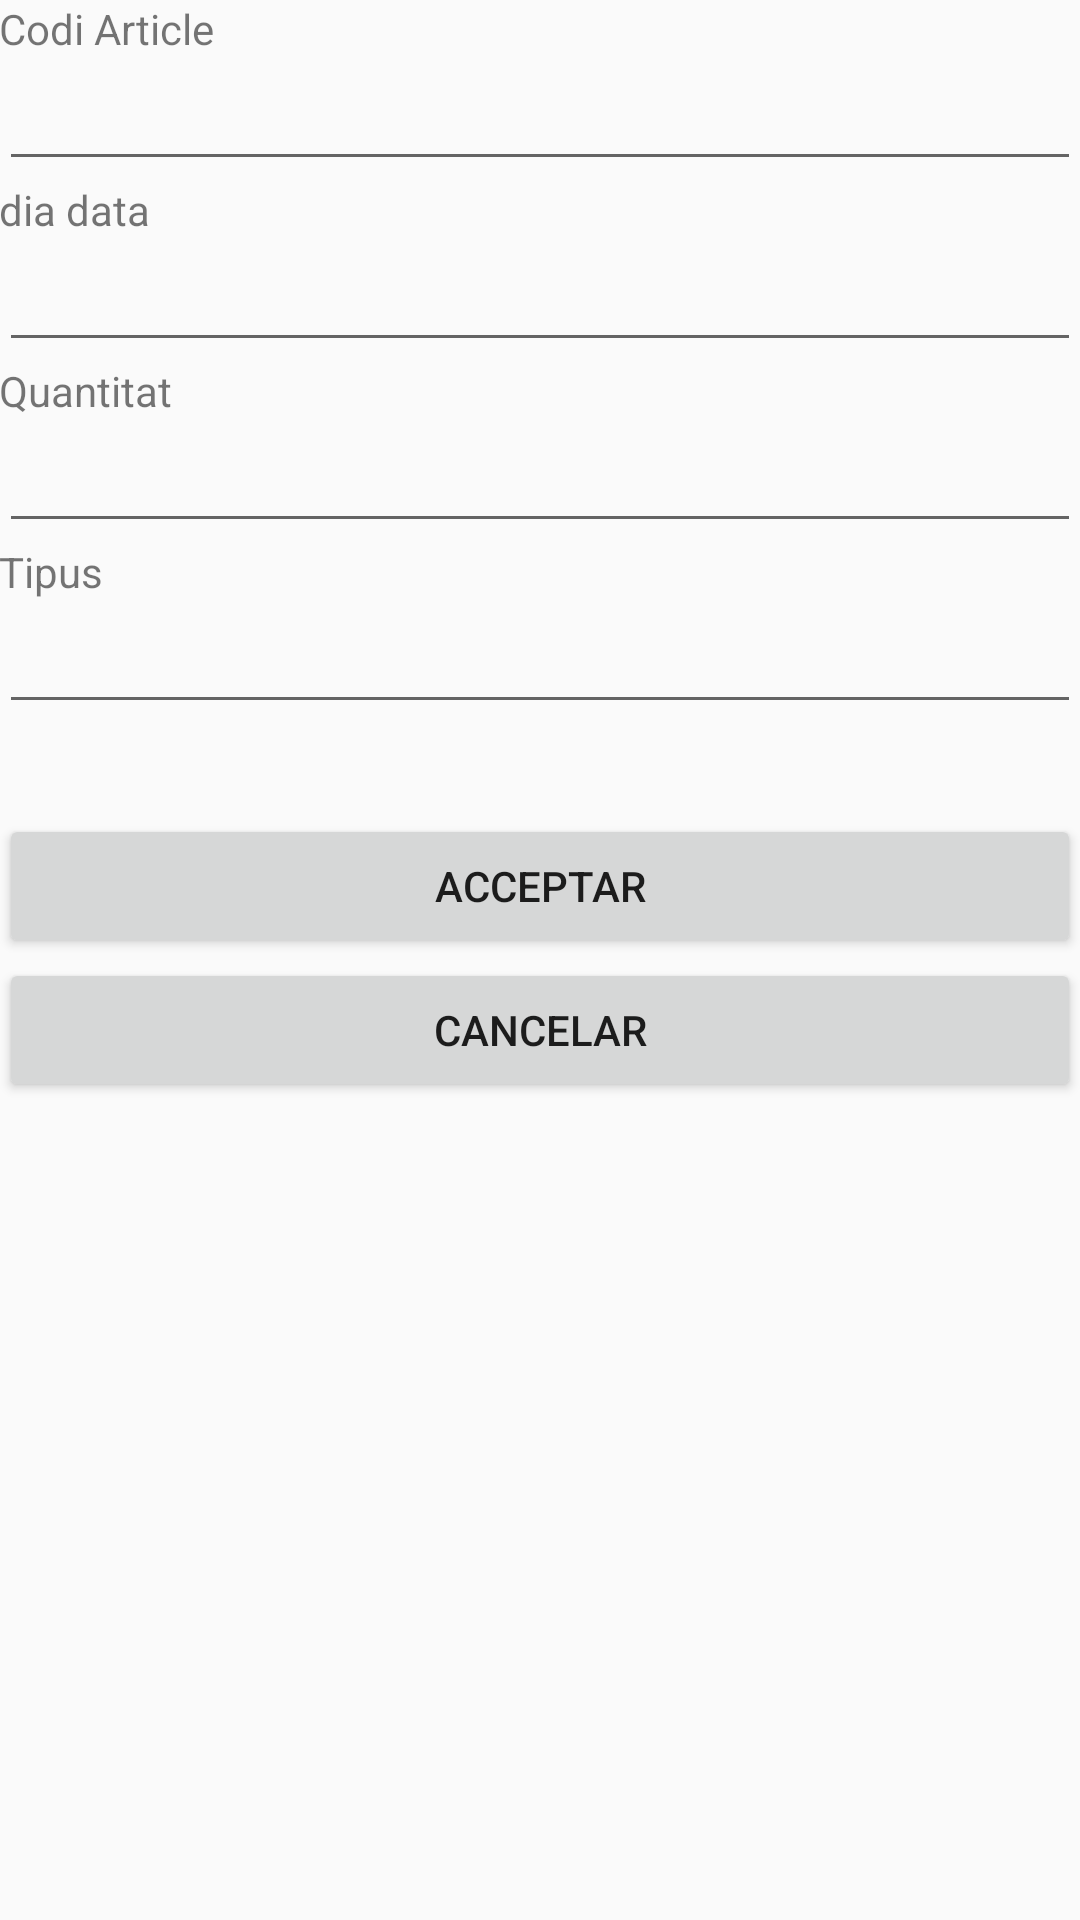

The Android layout XML behind this screen, and the referenced resources:
<!-- AndroidManifest.xml: application theme AppTheme -->
<!-- res/layout/activity_movement_details.xml -->
<?xml version="1.0" encoding="utf-8"?>
<RelativeLayout xmlns:android="http://schemas.android.com/apk/res/android"

    xmlns:tools="http://schemas.android.com/tools"
    android:id="@+id/activity_task"
    android:layout_width="match_parent"
    android:layout_height="match_parent"
    android:paddingBottom="@dimen/activity_vertical_margin"
    android:paddingLeft="@dimen/activity_horizontal_margin"
    android:paddingRight="@dimen/activity_horizontal_margin"
    android:paddingTop="@dimen/activity_vertical_margin"
    >

    <LinearLayout
        android:orientation="vertical"
        android:layout_width="match_parent"
        android:layout_height="match_parent"
        android:layout_alignParentBottom="true"
        android:layout_alignParentStart="true"
        android:layout_marginBottom="7dp">

        <TextView
            android:layout_width="match_parent"
            android:layout_height="wrap_content"
            android:text="@string/Activity_article_Codi" />

        <EditText
            android:layout_width="match_parent"
            android:layout_height="wrap_content"
            android:inputType="text"
            android:ems="10"
            android:id="@+id/edtCodi"
            />

        <TextView
            android:layout_width="match_parent"
            android:layout_height="wrap_content"
            android:text="dia data" />

        <EditText
            android:layout_width="match_parent"
            android:layout_height="wrap_content"
            android:inputType="text"
            android:ems="10"
            android:id="@+id/edtDescripcion"
            />

        <TextView
            android:layout_width="match_parent"
            android:layout_height="wrap_content"
            android:text="Quantitat" />

        <EditText
            android:layout_width="match_parent"
            android:layout_height="wrap_content"
            android:inputType="text"
            android:ems="10"
            android:id="@+id/edtPreu"
            />


        <TextView
            android:layout_width="match_parent"
            android:layout_height="wrap_content"
            android:text="Tipus" />

        <EditText
            android:id="@+id/edtTipus"
            android:layout_width="match_parent"
            android:layout_height="wrap_content"
            android:ems="10"
            android:inputType="text" />

        <Button
            android:id="@+id/btnOk"
            android:layout_width="match_parent"
            android:layout_height="wrap_content"
            android:layout_marginTop="30dp"
            android:paddingTop="10dp"
            android:text="@string/btnAccept" />

        <Button
            android:id="@+id/btnCancelar"
            android:layout_width="match_parent"
            android:layout_height="wrap_content"
            android:text="@string/btnCancel" />

    </LinearLayout>
</RelativeLayout>
<!-- resources referenced by this layout -->
<resources>
  <string name="Activity_article_Codi">Codi Article</string>
  <string name="btnAccept">ACCEPTAR</string>
  <string name="btnCancel">CANCELAR</string>
  <style name="AppTheme" parent="Theme.AppCompat.Light.DarkActionBar">
          
          <item name="colorPrimary">@color/colorPrimary</item>
          <item name="colorPrimaryDark">@color/colorPrimaryDark</item>
          <item name="colorAccent">@color/colorAccent</item>
      </style>
  <!-- not gathered from this repository: default colours our renderer supplied (Android Studio template values) -->
  <color name="colorPrimary">#FF6200EE</color>
  <color name="colorPrimaryDark">#FF3700B3</color>
  <color name="colorAccent">#FF03DAC5</color>
</resources>
